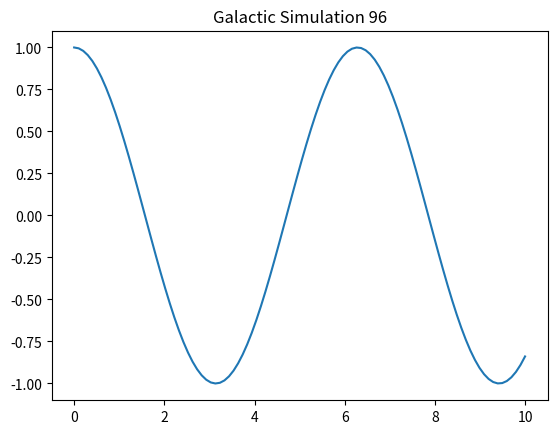

This chart was generated by the following Python code:
import numpy as np
import matplotlib.pyplot as plt

def simulate():
    t = np.linspace(0, 10, 100)
    y = np.cos(t)
    plt.plot(t, y)
    plt.title("Galactic Simulation 96")
    plt.show()

if __name__ == "__main__":
    simulate()
